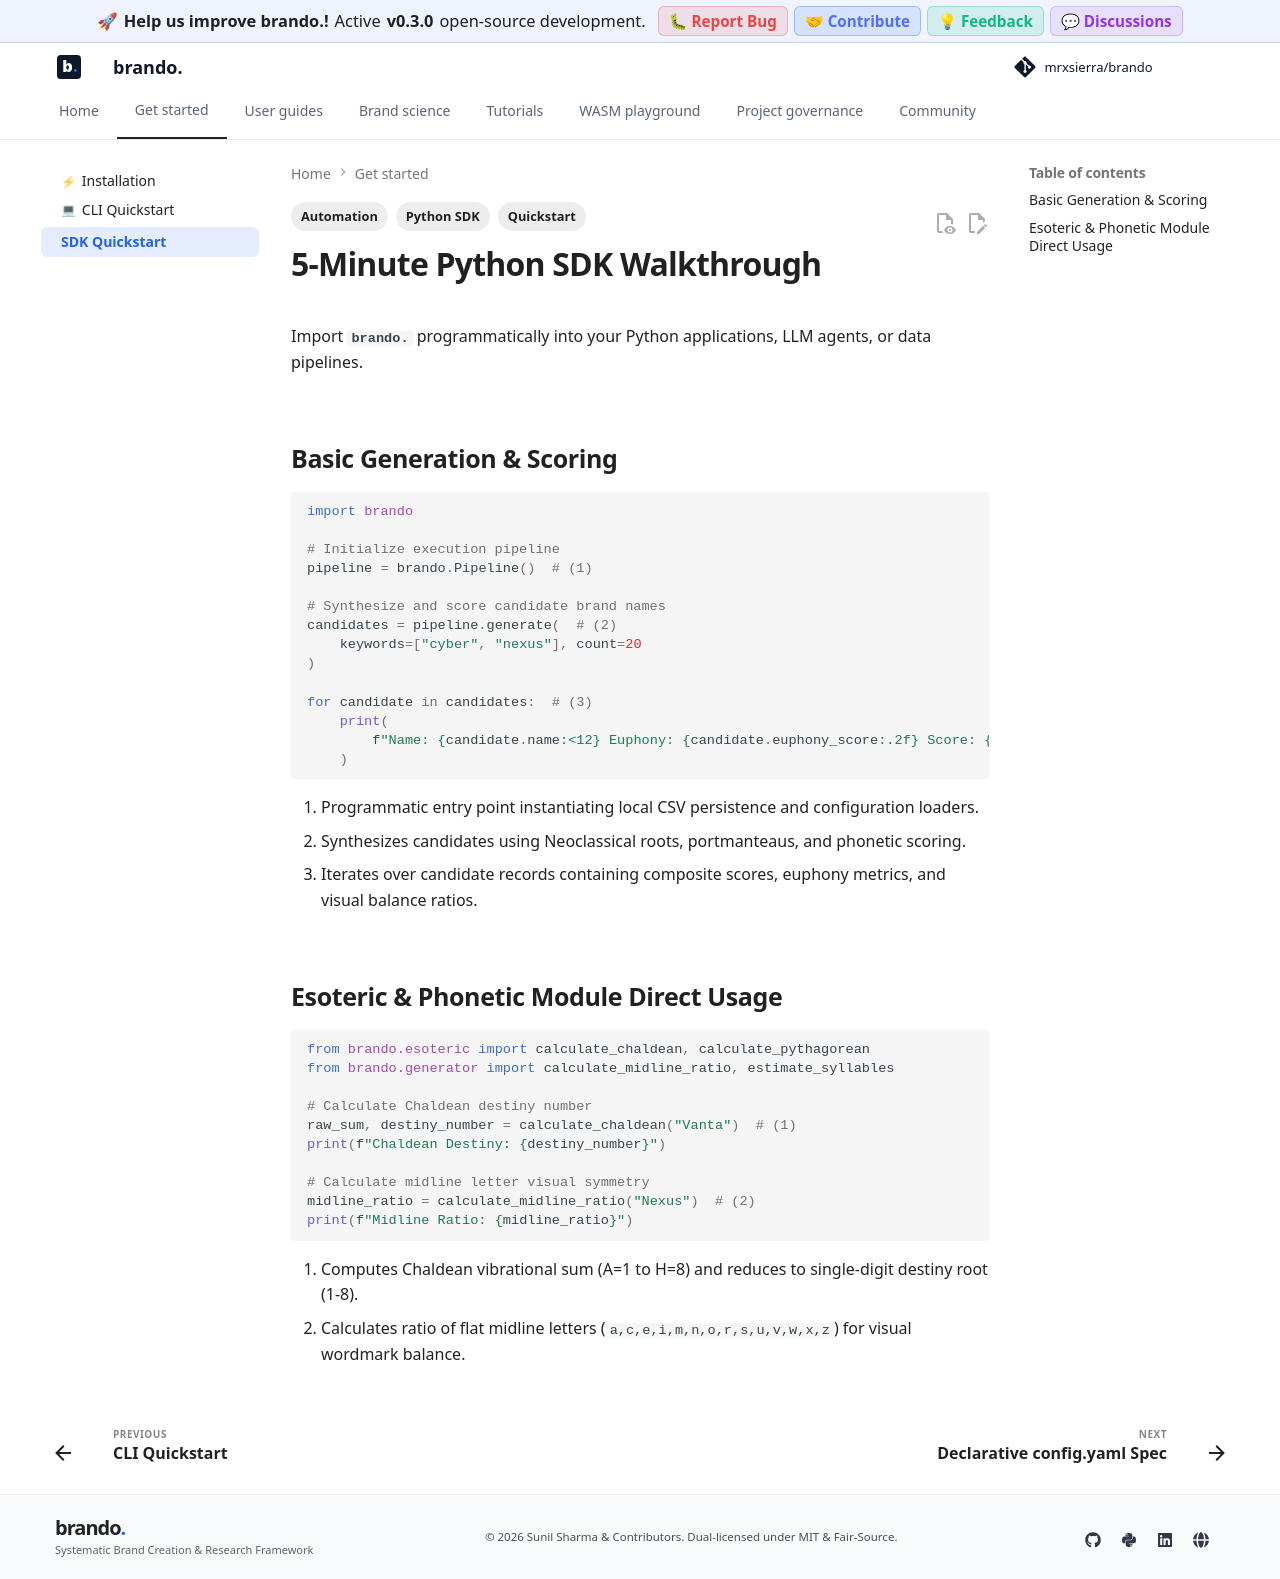

repository: mrxsierra/brando · page: latest/getting_started/quickstart_sdk/index.html · generator: mkdocs

---
tags:
  - Python SDK
  - Quickstart
  - Automation
---

# 5-Minute Python SDK Walkthrough

Import **`brando.`** programmatically into your Python applications, LLM agents, or data pipelines.

---

## Basic Generation & Scoring

```python
import brando

# Initialize execution pipeline
pipeline = brando.Pipeline()  # (1)

# Synthesize and score candidate brand names
candidates = pipeline.generate(  # (2)
    keywords=["cyber", "nexus"], count=20
)

for candidate in candidates:  # (3)
    print(
        f"Name: {candidate.name:<12} Euphony: {candidate.euphony_score:.2f} Score: {candidate.composite_score:.2f}"
    )
```

1. Programmatic entry point instantiating local CSV persistence and configuration loaders.
2. Synthesizes candidates using Neoclassical roots, portmanteaus, and phonetic scoring.
3. Iterates over candidate records containing composite scores, euphony metrics, and visual balance ratios.

---

## Esoteric & Phonetic Module Direct Usage

```python
from brando.esoteric import calculate_chaldean, calculate_pythagorean
from brando.generator import calculate_midline_ratio, estimate_syllables

# Calculate Chaldean destiny number
raw_sum, destiny_number = calculate_chaldean("Vanta")  # (1)
print(f"Chaldean Destiny: {destiny_number}")

# Calculate midline letter visual symmetry
midline_ratio = calculate_midline_ratio("Nexus")  # (2)
print(f"Midline Ratio: {midline_ratio}")
```

1. Computes Chaldean vibrational sum (A=1 to H=8) and reduces to single-digit destiny root (1-8).
2. Calculates ratio of flat midline letters (`a,c,e,i,m,n,o,r,s,u,v,w,x,z`) for visual wordmark balance.
